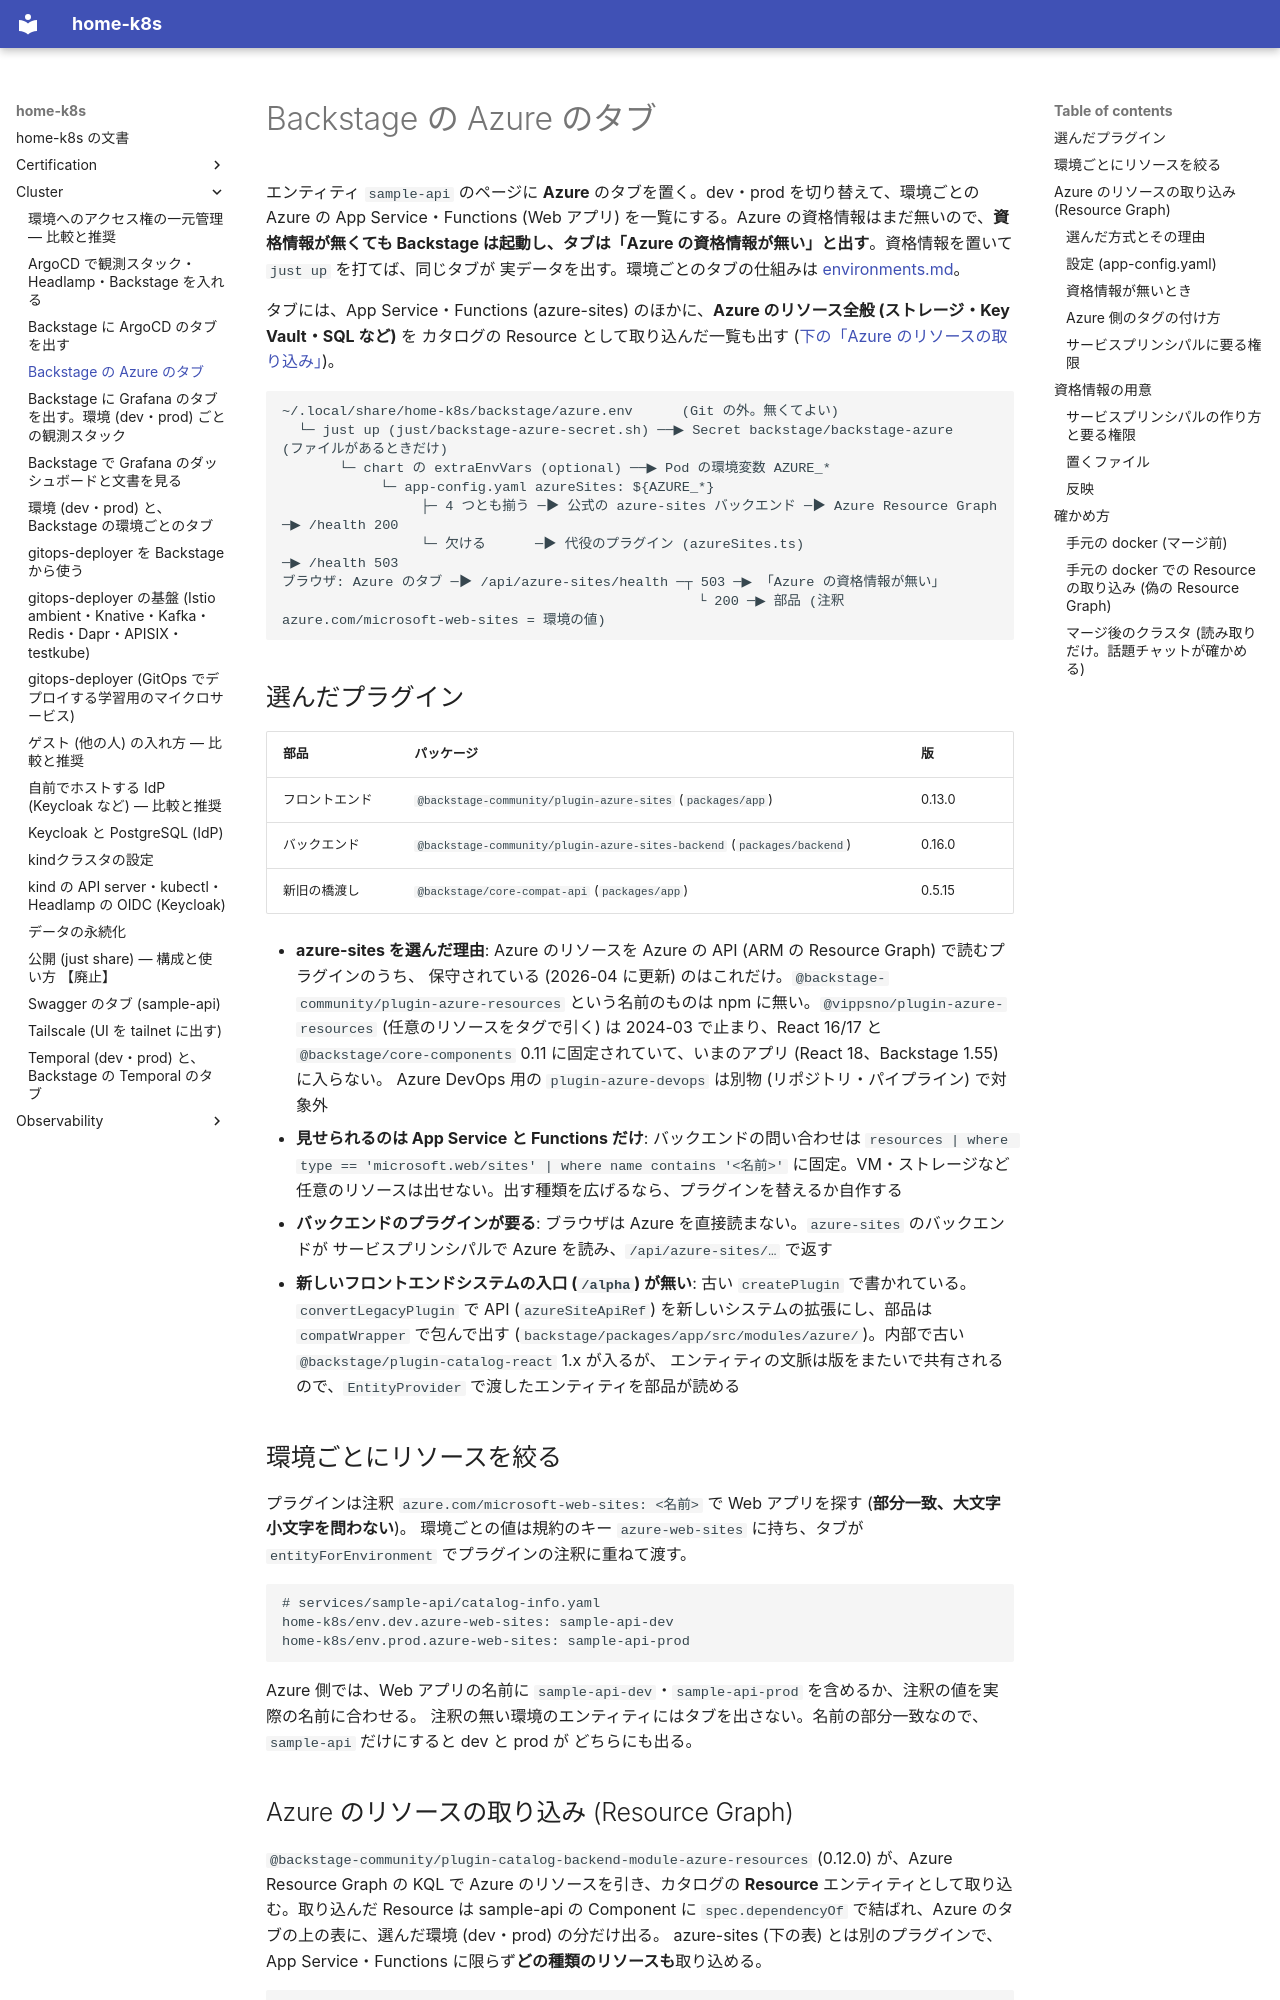

repository: yamakura-yuma/home-k8s · page: cluster/backstage-azure/index.html · generator: mkdocs

# Backstage の Azure のタブ

エンティティ `sample-api` のページに **Azure** のタブを置く。dev・prod を切り替えて、環境ごとの Azure の
App Service・Functions (Web アプリ) を一覧にする。Azure の資格情報はまだ無いので、**資格情報が無くても
Backstage は起動し、タブは「Azure の資格情報が無い」と出す**。資格情報を置いて `just up` を打てば、同じタブが
実データを出す。環境ごとのタブの仕組みは [environments.md](environments.md)。

タブには、App Service・Functions (azure-sites) のほかに、**Azure のリソース全般 (ストレージ・Key Vault・SQL など)** を
カタログの Resource として取り込んだ一覧も出す ([下の「Azure のリソースの取り込み」](#azure-のリソースの取り込み-resource-graph))。

```text
~/.local/share/home-k8s/backstage/azure.env      (Git の外。無くてよい)
  └─ just up (just/backstage-azure-secret.sh) ──▶ Secret backstage/backstage-azure   (ファイルがあるときだけ)
       └─ chart の extraEnvVars (optional) ──▶ Pod の環境変数 AZURE_*
            └─ app-config.yaml azureSites: ${AZURE_*}
                 ├─ 4 つとも揃う ─▶ 公式の azure-sites バックエンド ─▶ Azure Resource Graph  ─▶ /health 200
                 └─ 欠ける      ─▶ 代役のプラグイン (azureSites.ts)                           ─▶ /health 503
ブラウザ: Azure のタブ ─▶ /api/azure-sites/health ─┬ 503 ─▶ 「Azure の資格情報が無い」
                                                   └ 200 ─▶ 部品 (注釈 azure.com/microsoft-web-sites = 環境の値)
```

## 選んだプラグイン

| 部品 | パッケージ | 版 |
|---|---|---|
| フロントエンド | `@backstage-community/plugin-azure-sites` (`packages/app`) | 0.13.0 |
| バックエンド | `@backstage-community/plugin-azure-sites-backend` (`packages/backend`) | 0.16.0 |
| 新旧の橋渡し | `@backstage/core-compat-api` (`packages/app`) | 0.5.15 |

- **azure-sites を選んだ理由**: Azure のリソースを Azure の API (ARM の Resource Graph) で読むプラグインのうち、
  保守されている (2026-04 に更新) のはこれだけ。`@backstage-community/plugin-azure-resources` という名前のものは
  npm に無い。`@vippsno/plugin-azure-resources` (任意のリソースをタグで引く) は 2024-03 で止まり、React 16/17 と
  `@backstage/core-components` 0.11 に固定されていて、いまのアプリ (React 18、Backstage 1.55) に入らない。
  Azure DevOps 用の `plugin-azure-devops` は別物 (リポジトリ・パイプライン) で対象外
- **見せられるのは App Service と Functions だけ**: バックエンドの問い合わせは
  `resources | where type == 'microsoft.web/sites' | where name contains '<名前>'` に固定。VM・ストレージなど
  任意のリソースは出せない。出す種類を広げるなら、プラグインを替えるか自作する
- **バックエンドのプラグインが要る**: ブラウザは Azure を直接読まない。`azure-sites` のバックエンドが
  サービスプリンシパルで Azure を読み、`/api/azure-sites/…` で返す
- **新しいフロントエンドシステムの入口 (`/alpha`) が無い**: 古い `createPlugin` で書かれている。
  `convertLegacyPlugin` で API (`azureSiteApiRef`) を新しいシステムの拡張にし、部品は `compatWrapper` で包んで出す
  (`backstage/packages/app/src/modules/azure/`)。内部で古い `@backstage/plugin-catalog-react` 1.x が入るが、
  エンティティの文脈は版をまたいで共有されるので、`EntityProvider` で渡したエンティティを部品が読める
